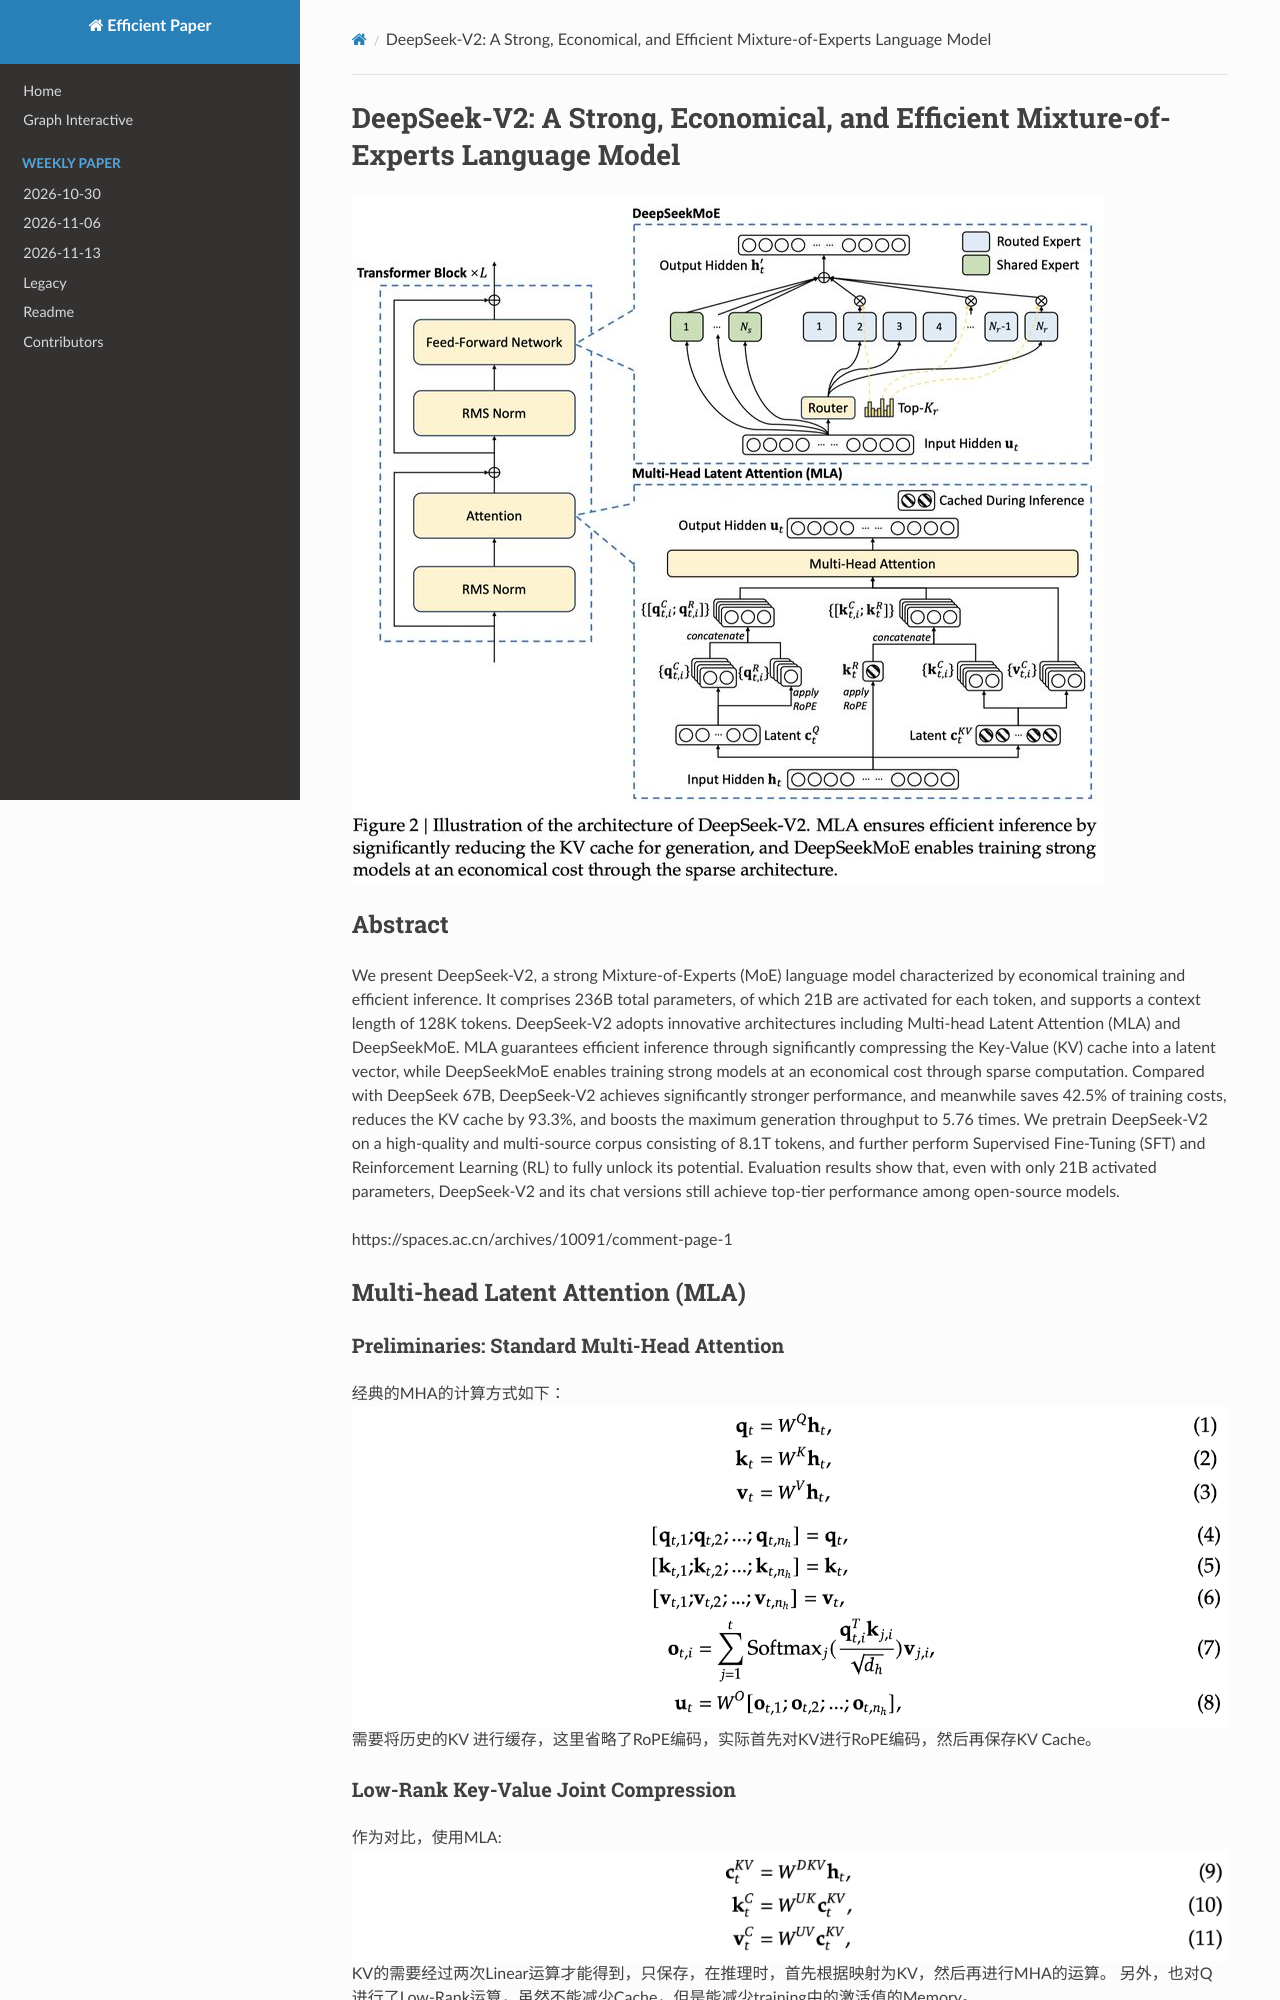

repository: hustzxd/EfficientPaper · page: notes/2024/DeepSeek-V2/note/index.html · generator: mkdocs

# DeepSeek-V2: A Strong, Economical, and Efficient Mixture-of-Experts Language Model

![](fig2.png)

## Abstract

We present DeepSeek-V2, a strong Mixture-of-Experts (MoE) language model
characterized by economical training and efficient inference. It comprises 236B
total parameters, of which 21B are activated for each token, and supports a
context length of 128K tokens. DeepSeek-V2 adopts innovative architectures
including Multi-head Latent Attention (MLA) and DeepSeekMoE. MLA guarantees
efficient inference through significantly compressing the Key-Value (KV) cache
into a latent vector, while DeepSeekMoE enables training strong models at an
economical cost through sparse computation. Compared with DeepSeek 67B,
DeepSeek-V2 achieves significantly stronger performance, and meanwhile saves
42.5% of training costs, reduces the KV cache by 93.3%, and boosts the maximum
generation throughput to 5.76 times. We pretrain DeepSeek-V2 on a high-quality
and multi-source corpus consisting of 8.1T tokens, and further perform
Supervised Fine-Tuning (SFT) and Reinforcement Learning (RL) to fully unlock
its potential. Evaluation results show that, even with only 21B activated
parameters, DeepSeek-V2 and its chat versions still achieve top-tier
performance among open-source models.

https://spaces.ac.cn/archives/10091/comment-page-1
